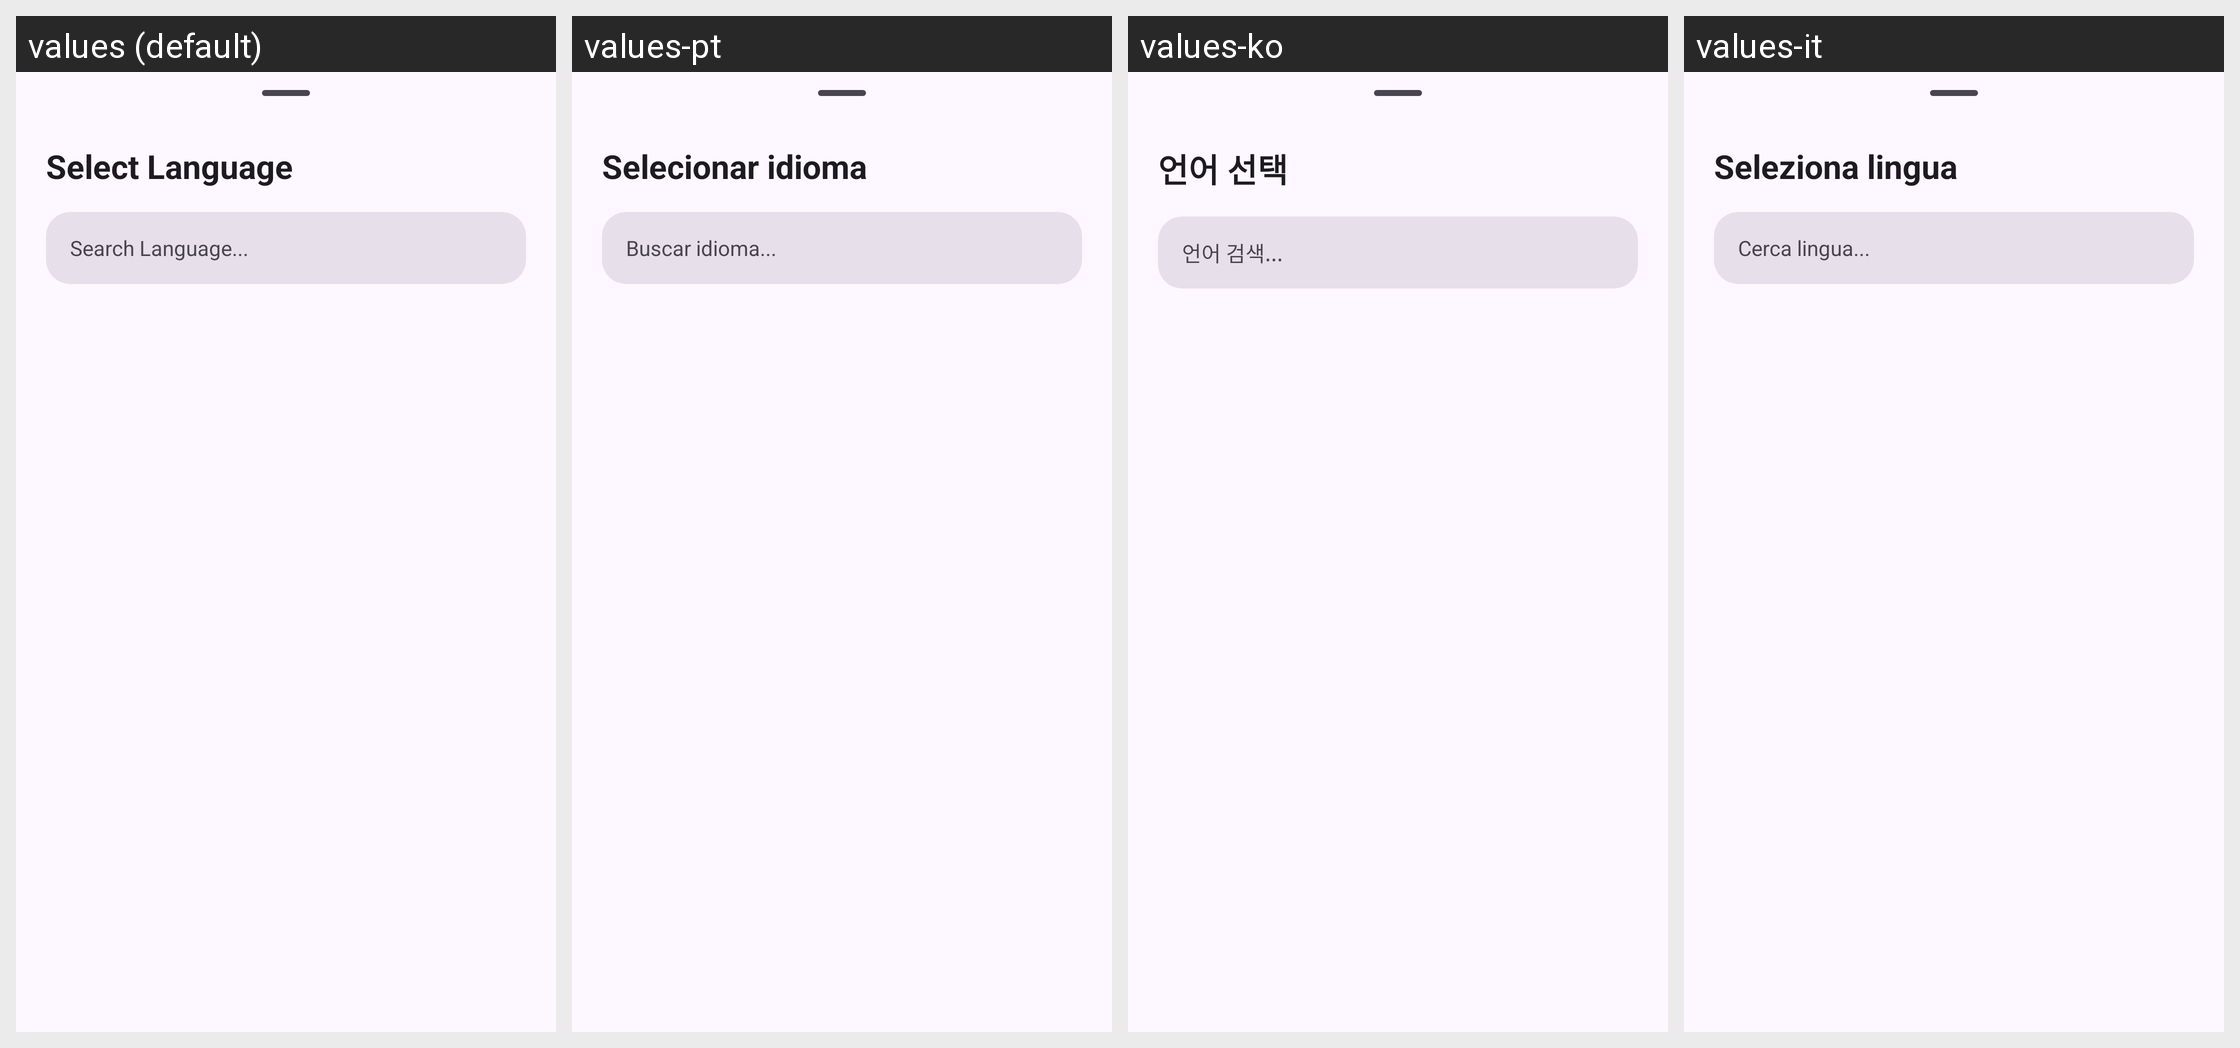

Locale-by-locale string values for the Android screen shown in this grid:
Android screen res/layout/lang_sheet.xml rendered under 4 locales, left to right: values (default), values-pt, values-ko, values-it. Device: Nexus 5 (rendered at 1080×1920; each locale shown at half size, 540×960, under a caption strip naming it); theme AppTheme.
Other locales in the repository, not shown: values-ar, values-de, values-es, values-fr, values-hi, values-in, values-ja, values-ms, values-ru, values-tr, values-vi, values-zh.
Strings drawn on this screen, with the default value and each locale's value (text and hints the layout hard-codes, and strings that could not be matched under every locale, appear in the picture but are not listed):

select_language
  values: Select Language
  values-pt: Selecionar idioma
  values-ko: 언어 선택
  values-it: Seleziona lingua

search_language_hint
  values: Search Language...
  values-pt: Buscar idioma...
  values-ko: 언어 검색...
  values-it: Cerca lingua...
